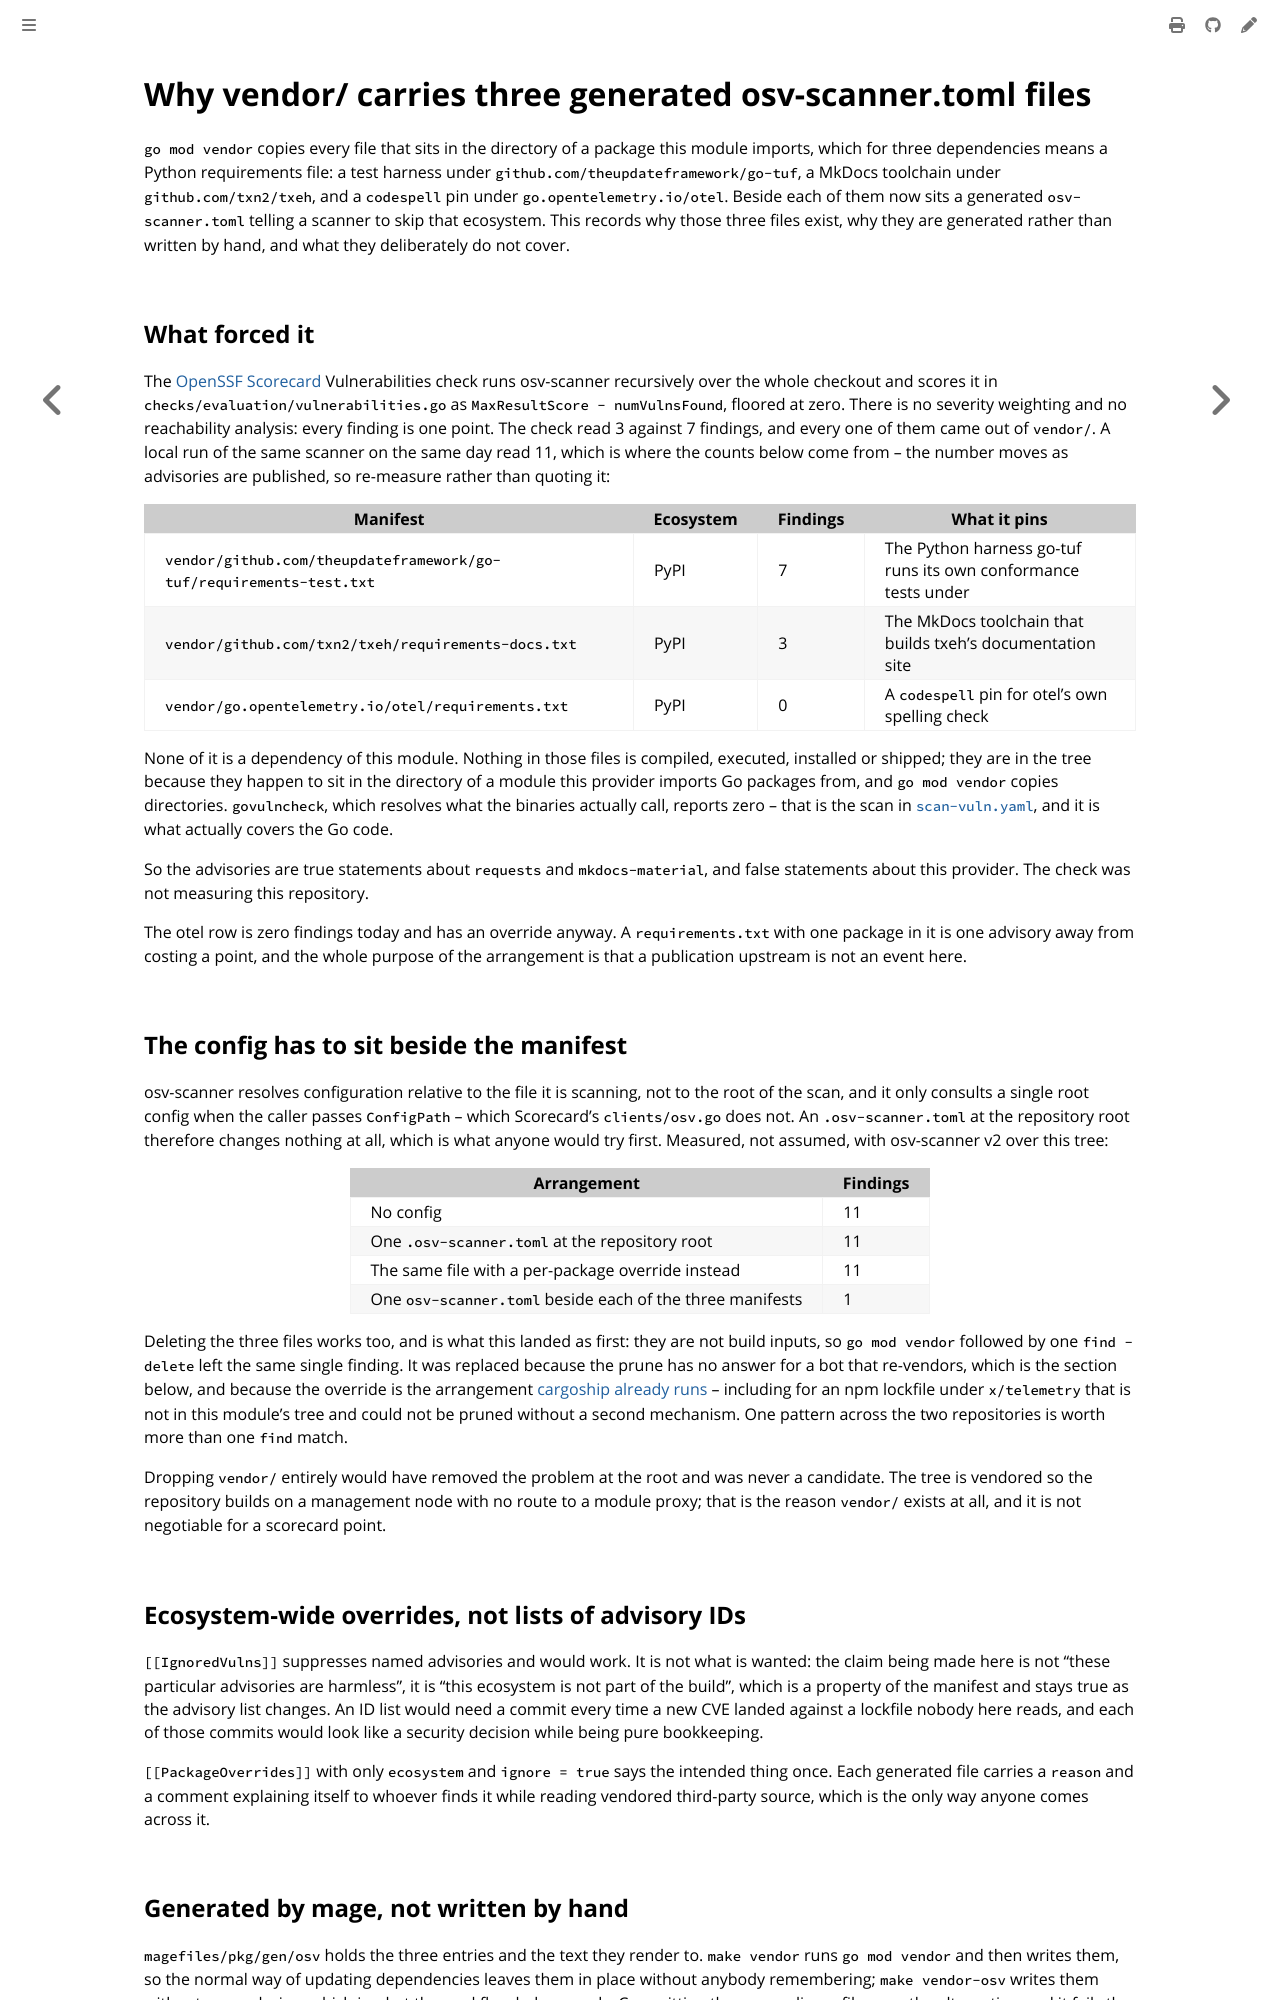

repository: colonel-byte/cluster-api-provider-cargoship · page: agent/choice-osv-vendor-overrides.html · generator: mdbook

# Why vendor/ carries three generated osv-scanner.toml files

`go mod vendor` copies every file that sits in the directory of a package this module imports, which for three dependencies means a Python requirements file: a test harness under `github.com/theupdateframework/go-tuf`, a MkDocs toolchain under `github.com/txn2/txeh`, and a `codespell` pin under `go.opentelemetry.io/otel`. Beside each of them now sits a generated `osv-scanner.toml` telling a scanner to skip that ecosystem. This records why those three files exist, why they are generated rather than written by hand, and what they deliberately do not cover.

## What forced it

The [OpenSSF Scorecard](https://scorecard.dev/viewer/?uri=github.com/colonel-byte/cluster-api-provider-cargoship) Vulnerabilities check runs osv-scanner recursively over the whole checkout and scores it in `checks/evaluation/vulnerabilities.go` as `MaxResultScore - numVulnsFound`, floored at zero. There is no severity weighting and no reachability analysis: every finding is one point. The check read 3 against 7 findings, and every one of them came out of `vendor/`. A local run of the same scanner on the same day read 11, which is where the counts below come from -- the number moves as advisories are published, so re-measure rather than quoting it:

| Manifest                                                            | Ecosystem | Findings | What it pins                                                   |
| ------------------------------------------------------------------- | --------- | -------- | -------------------------------------------------------------- |
| `vendor/github.com/theupdateframework/go-tuf/requirements-test.txt` | PyPI      | 7        | The Python harness go-tuf runs its own conformance tests under |
| `vendor/github.com/txn2/txeh/requirements-docs.txt`                 | PyPI      | 3        | The MkDocs toolchain that builds txeh's documentation site     |
| `vendor/go.opentelemetry.io/otel/requirements.txt`                  | PyPI      | 0        | A `codespell` pin for otel's own spelling check                |

None of it is a dependency of this module. Nothing in those files is compiled, executed, installed or shipped; they are in the tree because they happen to sit in the directory of a module this provider imports Go packages from, and `go mod vendor` copies directories. `govulncheck`, which resolves what the binaries actually call, reports zero -- that is the scan in [`scan-vuln.yaml`](../../.github/workflows/scan-vuln.yaml), and it is what actually covers the Go code.

So the advisories are true statements about `requests` and `mkdocs-material`, and false statements about this provider. The check was not measuring this repository.

The otel row is zero findings today and has an override anyway. A `requirements.txt` with one package in it is one advisory away from costing a point, and the whole purpose of the arrangement is that a publication upstream is not an event here.

## The config has to sit beside the manifest

osv-scanner resolves configuration relative to the file it is scanning, not to the root of the scan, and it only consults a single root config when the caller passes `ConfigPath` -- which Scorecard's `clients/osv.go` does not. An `.osv-scanner.toml` at the repository root therefore changes nothing at all, which is what anyone would try first. Measured, not assumed, with osv-scanner v2 over this tree:

| Arrangement                                               | Findings |
| --------------------------------------------------------- | -------- |
| No config                                                 | 11       |
| One `.osv-scanner.toml` at the repository root            | 11       |
| The same file with a per-package override instead         | 11       |
| One `osv-scanner.toml` beside each of the three manifests | 1        |

Deleting the three files works too, and is what this landed as first: they are not build inputs, so `go mod vendor` followed by one `find -delete` left the same single finding. It was replaced because the prune has no answer for a bot that re-vendors, which is the section below, and because the override is the arrangement [cargoship already runs](https://github.com/colonel-byte/cargoship/blob/main/docs/agent/choice-osv-vendor-overrides.md) -- including for an npm lockfile under `x/telemetry` that is not in this module's tree and could not be pruned without a second mechanism. One pattern across the two repositories is worth more than one `find` match.

Dropping `vendor/` entirely would have removed the problem at the root and was never a candidate. The tree is vendored so the repository builds on a management node with no route to a module proxy; that is the reason `vendor/` exists at all, and it is not negotiable for a scorecard point.

## Ecosystem-wide overrides, not lists of advisory IDs

`[[IgnoredVulns]]` suppresses named advisories and would work. It is not what is wanted: the claim being made here is not "these particular advisories are harmless", it is "this ecosystem is not part of the build", which is a property of the manifest and stays true as the advisory list changes. An ID list would need a commit every time a new CVE landed against a lockfile nobody here reads, and each of those commits would look like a security decision while being pure bookkeeping.

`[[PackageOverrides]]` with only `ecosystem` and `ignore = true` says the intended thing once. Each generated file carries a `reason` and a comment explaining itself to whoever finds it while reading vendored third-party source, which is the only way anyone comes across it.
